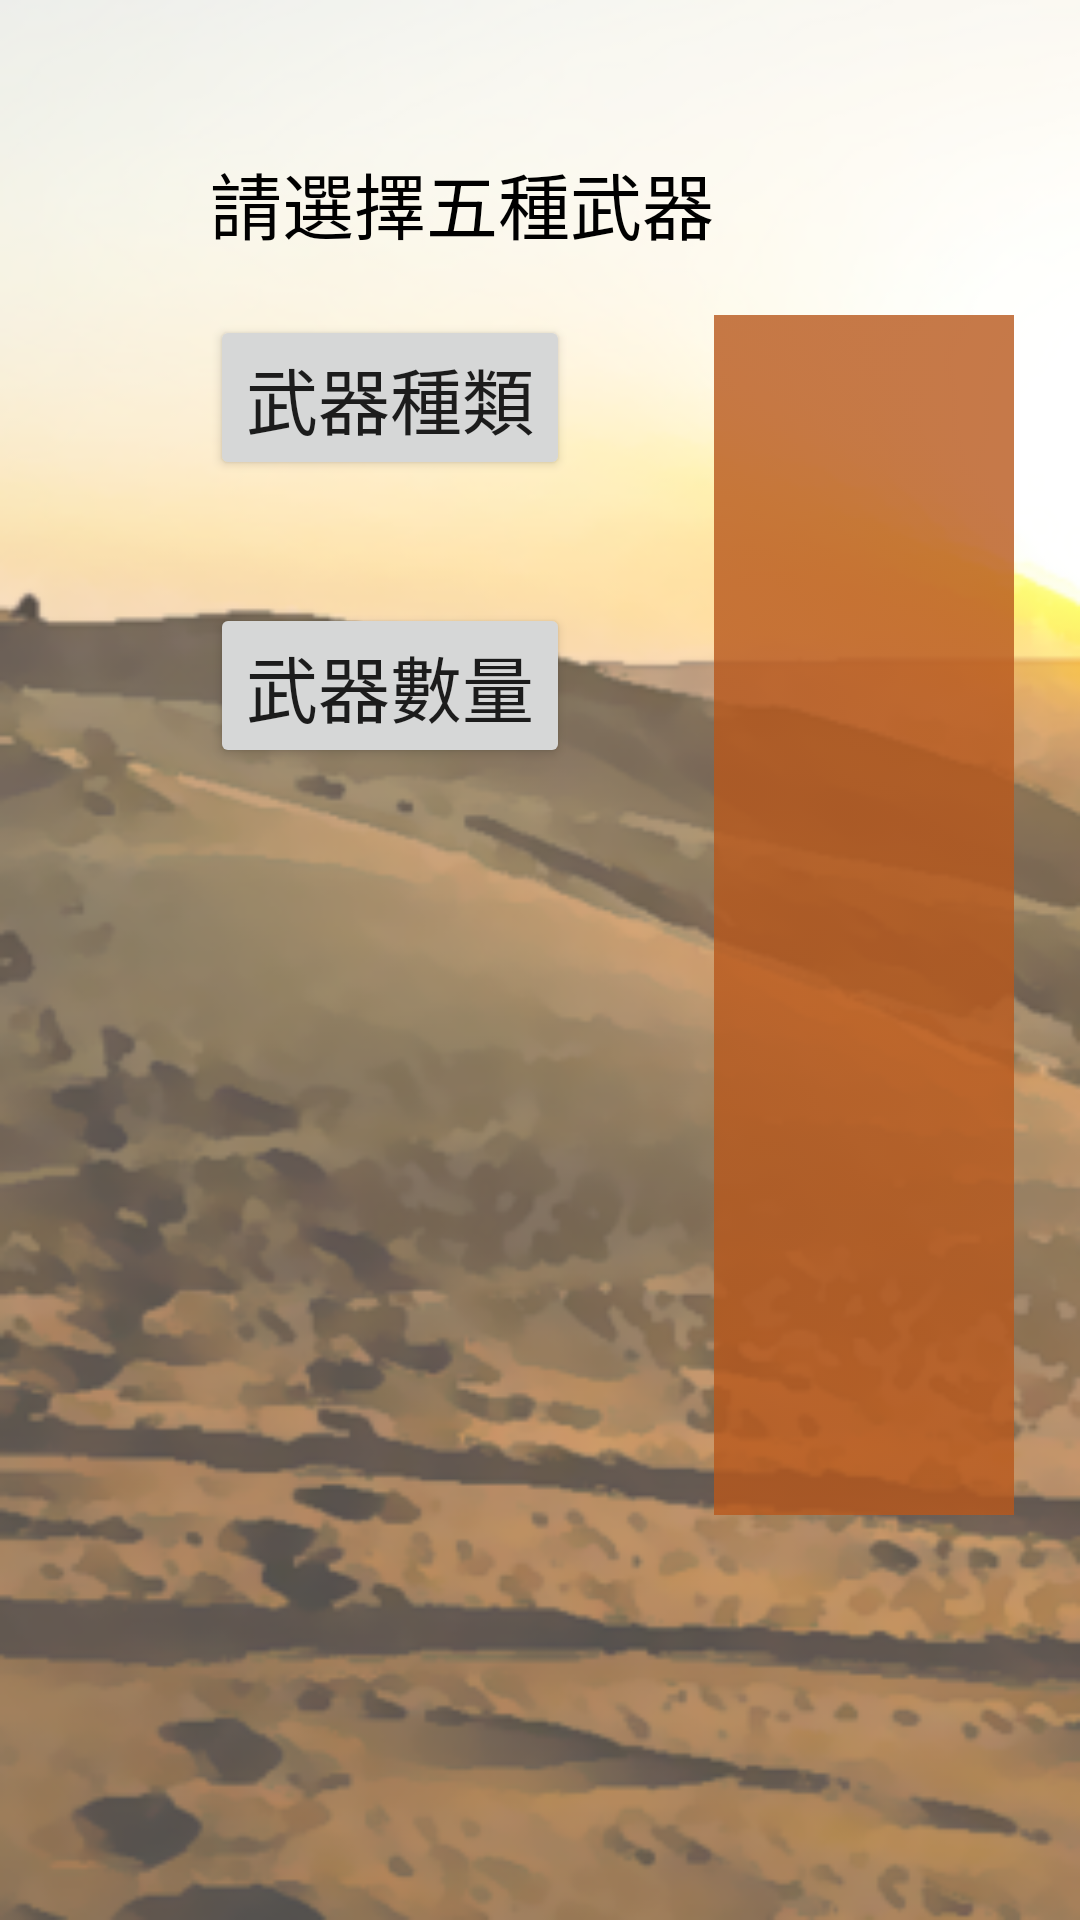

Android layout source for this screen:
<!-- AndroidManifest.xml: application theme AppTheme -->
<!-- res/layout/activity_choose_weapon.xml -->
<?xml version="1.0" encoding="utf-8"?>
<RelativeLayout xmlns:android="http://schemas.android.com/apk/res/android"
    xmlns:app="http://schemas.android.com/apk/res-auto"
    xmlns:tools="http://schemas.android.com/tools"
    android:layout_width="match_parent"
    android:layout_height="match_parent"
    android:background="@drawable/bg_room_full"
    tools:context=".ChooseWeaponActivity">

    <TextView
        android:id="@+id/textView2"
        android:layout_width="wrap_content"
        android:layout_height="wrap_content"
        android:layout_alignParentStart="true"
        android:layout_alignParentTop="true"
        android:layout_marginStart="70dp"
        android:layout_marginTop="50dp"
        android:textSize="24sp"
        android:textColor="#000000"
        android:text="請選擇五種武器" />

    <Button
        android:id="@+id/bt_weapon_kind"
        android:layout_width="wrap_content"
        android:layout_height="wrap_content"
        android:layout_alignParentTop="true"
        android:layout_alignStart="@+id/textView2"
        android:layout_marginTop="105dp"
        android:textSize="24sp"
        android:text="武器種類" />

    <android.support.v7.widget.RecyclerView
        android:id="@+id/choose_weapon_list"
        android:layout_width="100dp"
        android:layout_height="400dp"
        android:layout_alignTop="@+id/bt_weapon_kind"
        android:layout_toEndOf="@+id/textView2"
        android:background="@drawable/weaponbackground_transparent" />

    <Button
        android:id="@+id/bt_choose_count"
        android:layout_width="wrap_content"
        android:layout_height="wrap_content"
        android:layout_alignParentTop="true"
        android:layout_alignStart="@+id/textView2"
        android:layout_marginTop="201dp"
        android:textSize="24sp"
        android:text="武器數量" />
</RelativeLayout>
<!-- resources referenced by this layout -->
<resources>
  <!-- drawable bg_room_full: png bitmap (drawable, 184789 bytes) -->
  <!-- drawable weaponbackground_transparent: png bitmap (drawable, 1793 bytes) -->
  <style name="AppTheme" parent="Theme.AppCompat.Light.NoActionBar">
          
          <item name="colorPrimary">@color/colorPrimary</item>
          <item name="colorPrimaryDark">@color/colorPrimaryDark</item>
          <item name="colorAccent">@color/colorAccent</item>
      </style>
  <color name="colorPrimary">#3F51B5</color>
  <color name="colorPrimaryDark">#303F9F</color>
  <color name="colorAccent">#FF4081</color>
</resources>
